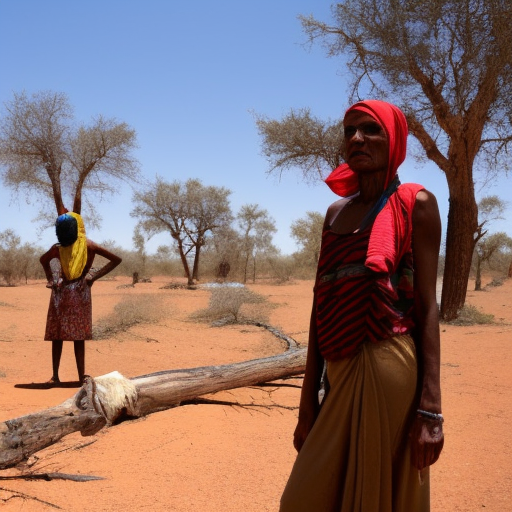
Generation parameters embedded in this image by AUTOMATIC1111 Stable Diffusion web UI or a fork of it (Forge, ...) (PNG 'parameters' text chunk):
people affected by droughts
Steps: 80, Sampler: Euler a, CFG scale: 7, Seed: 514130596, Size: 512x512, Model hash: a2a802b2